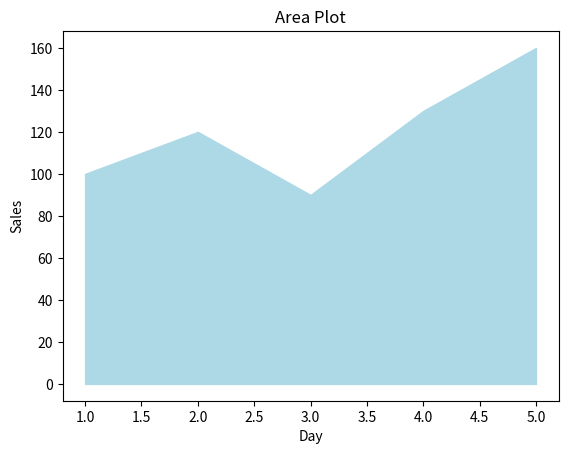

Python code for this plot:
# Area plot: Cumulative or stacked version of line plots.

import matplotlib.pyplot as plt
import numpy as np


days = [1, 2, 3, 4, 5]
sales = [100, 120, 90, 130, 160]

plt.fill_between(days, sales, color='lightblue')
plt.title("Area Plot")
plt.xlabel("Day")
plt.ylabel("Sales")
plt.show()
